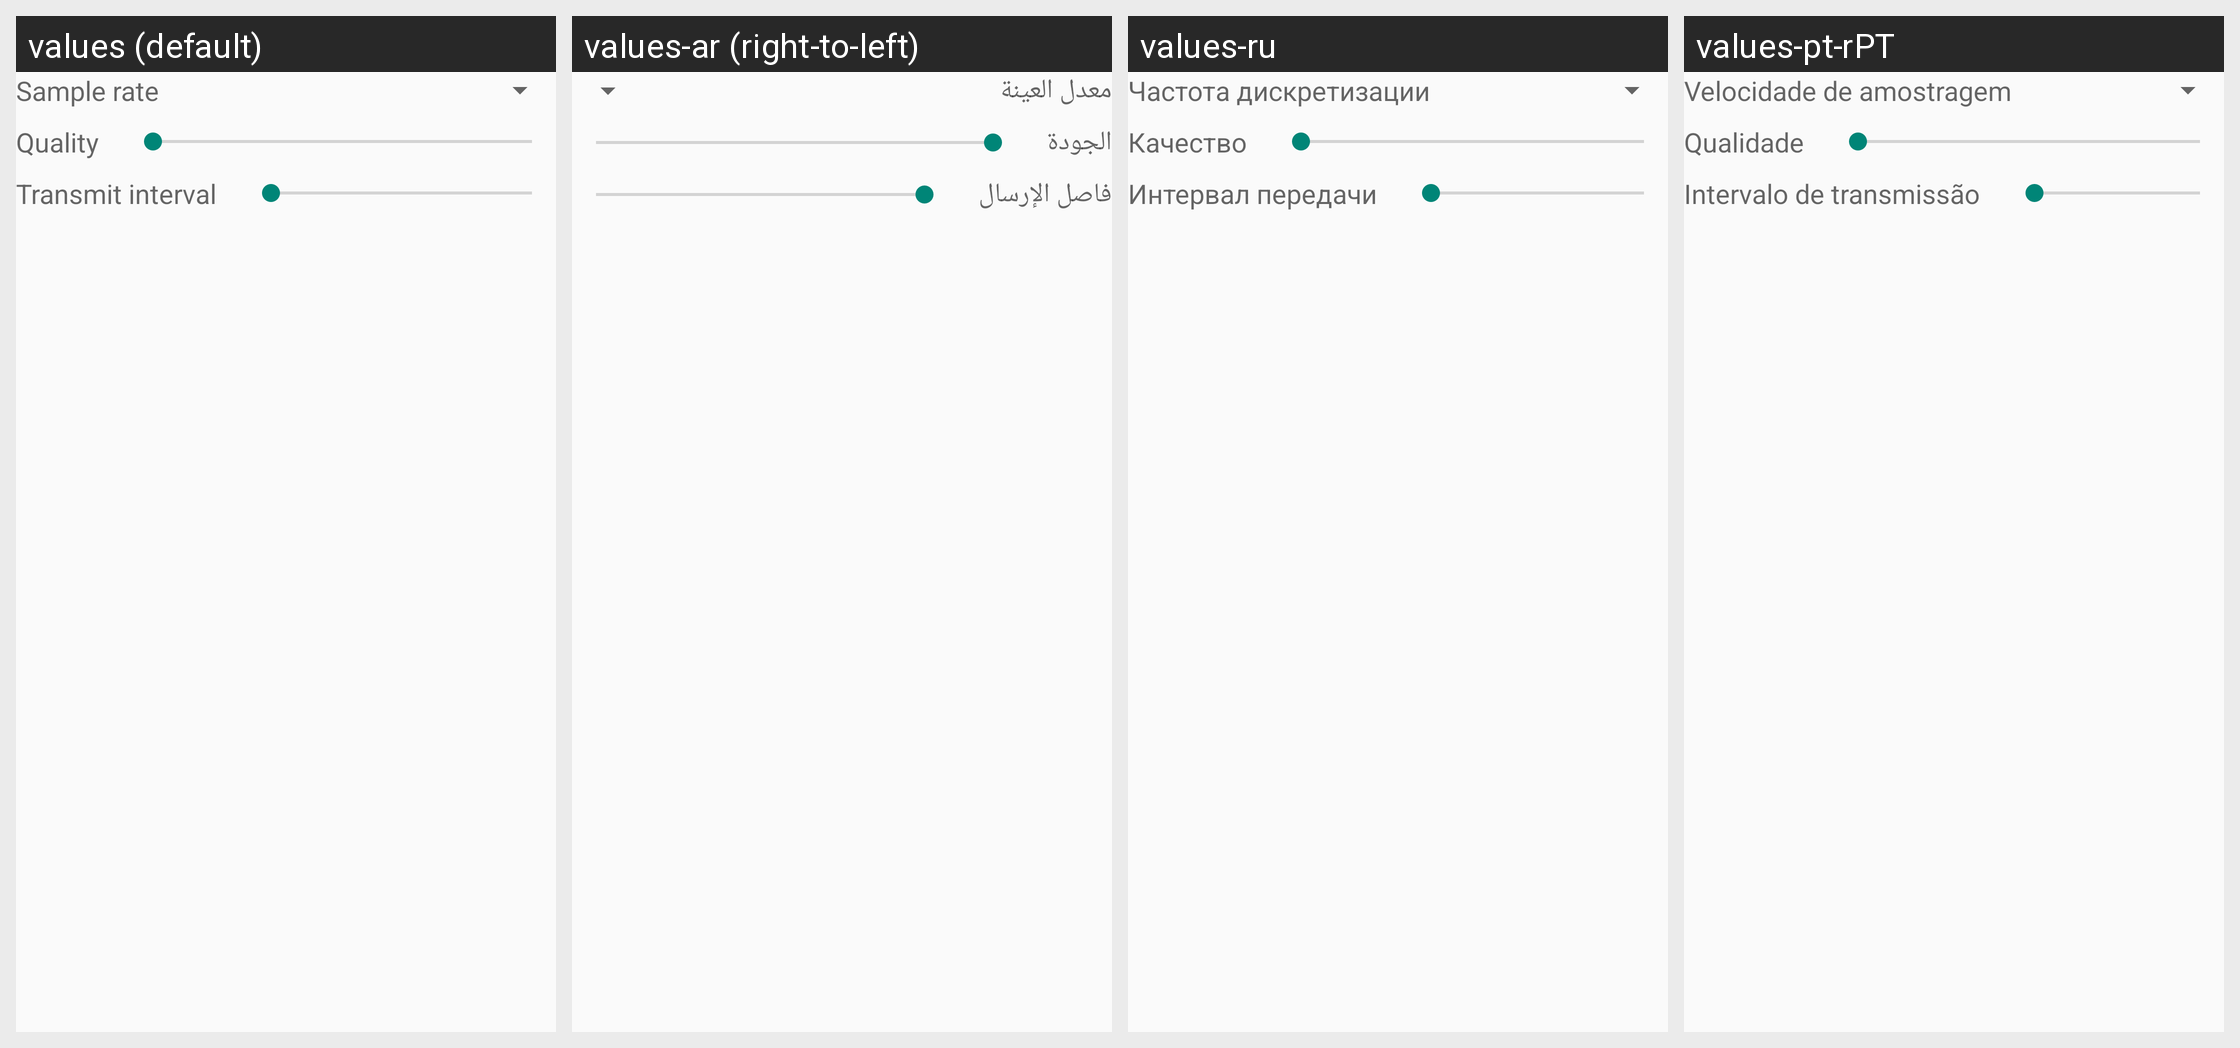

The same Android screen rendered under several of its app's locales, left to right. List the strings drawn on it with the default value and each locale's translation.
Android screen res/layout/fragment_audiocodec_speex.xml rendered under 4 locales, left to right: values (default), values-ar (right-to-left), values-ru, values-pt-rPT. Device: Nexus 5 (rendered at 1080×1920; each locale shown at half size, 540×960, under a caption strip naming it); theme AppTheme.
Other locales in the repository, not shown: values-ar-rIQ, values-bg, values-es, values-es-rES, values-fa, values-in, values-pl, values-pt, values-pt-rBR, values-zh-rCN, values-zh-rTW.
Strings drawn on this screen, with the default value and each locale's value (text and hints the layout hard-codes, and strings that could not be matched under every locale, appear in the picture but are not listed):

text_samplerate
  values: Sample rate
  values-ar: معدل العينة
  values-ru: Частота дискретизации
  values-pt-rPT: Velocidade de amostragem

text_quality
  values: Quality
  values-ar: الجودة
  values-ru: Качество
  values-pt-rPT: Qualidade

speexquality
  values: Quality
  values-ar: الجودة
  values-ru: Качество
  values-pt-rPT: Qualidade

text_txinterval
  values: Transmit interval
  values-ar: فاصل الإرسال
  values-ru: Интервал передачи
  values-pt-rPT: Intervalo de transmissão

speexinterval
  values: Transmit interval
  values-ar: فاصل الإرسال
  values-ru: Интервал передачи
  values-pt-rPT: Intervalo de transmissão
